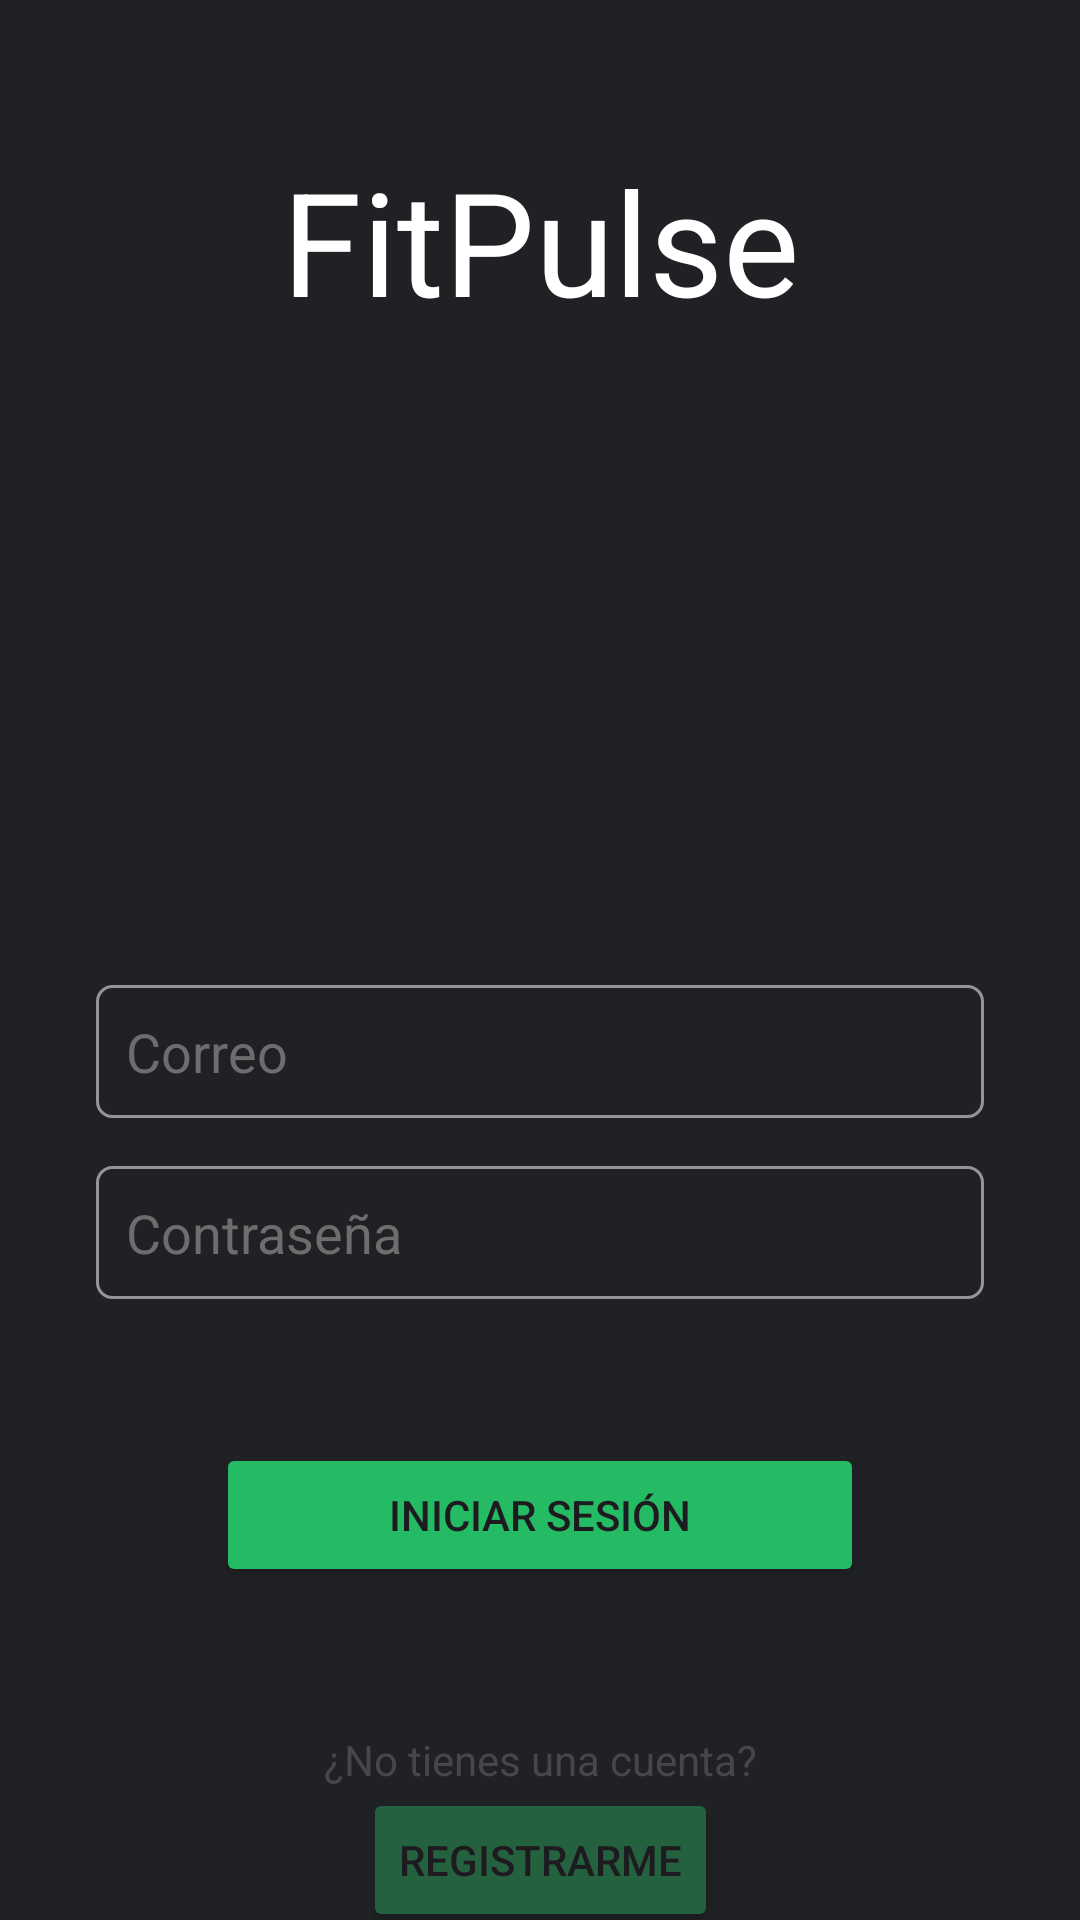

This screen was rendered from an Android layout file. Write that file and the resources it references.
<!-- AndroidManifest.xml: application theme Theme.FitPulseProyecto -->
<!-- res/layout/activity_login.xml -->
<?xml version="1.0" encoding="utf-8"?>
<androidx.constraintlayout.widget.ConstraintLayout xmlns:android="http://schemas.android.com/apk/res/android"
    xmlns:app="http://schemas.android.com/apk/res-auto"
    xmlns:tools="http://schemas.android.com/tools"
    android:id="@+id/main"
    android:layout_width="match_parent"
    android:layout_height="match_parent"
    android:background="#202124"
    tools:context=".LoginActivity">

    <TextView
        android:id="@+id/titulo"
        android:layout_width="wrap_content"
        android:layout_height="wrap_content"
        android:layout_marginStart="24dp"
        android:layout_marginTop="48dp"
        android:layout_marginEnd="24dp"
        android:fontFamily="timmana"
        android:text="FitPulse"
        android:textColor="@color/white"
        android:textSize="48sp"
        app:layout_constraintBottom_toTopOf="@+id/imageView4"
        app:layout_constraintEnd_toEndOf="parent"
        app:layout_constraintStart_toStartOf="parent"
        app:layout_constraintTop_toTopOf="parent"
        tools:fontFamily="@font/timmana" />

    <ImageView
        android:id="@+id/imageView4"
        android:layout_width="0dp"
        android:layout_height="72dp"
        android:layout_gravity="center"
        android:layout_marginStart="24dp"
        android:layout_marginEnd="24dp"
        android:layout_marginBottom="72dp"
        android:src="@drawable/baseline_directions_bike_24"
        app:layout_constraintBottom_toTopOf="@+id/correo"
        app:layout_constraintEnd_toEndOf="parent"
        app:layout_constraintStart_toStartOf="parent"
        app:layout_constraintTop_toBottomOf="@+id/titulo" />

    <EditText
        android:id="@+id/correo"
        android:layout_width="match_parent"
        android:layout_height="wrap_content"
        android:layout_marginStart="32dp"
        android:layout_marginTop="72dp"
        android:layout_marginEnd="32dp"
        android:layout_marginBottom="8dp"
        android:background="@drawable/borders"
        android:ems="10"
        android:hint="Correo"
        android:inputType="textEmailAddress"
        android:padding="10dp"
        android:textColorHint="#6D6D6D"
        android:textColor="#BDBDBD"
        app:layout_constraintBottom_toTopOf="@+id/contrasena"
        app:layout_constraintEnd_toEndOf="parent"
        app:layout_constraintStart_toStartOf="parent"
        app:layout_constraintTop_toBottomOf="@+id/imageView4" />

    <EditText
        android:id="@+id/contrasena"
        android:layout_width="match_parent"
        android:layout_height="wrap_content"
        android:layout_marginStart="32dp"
        android:layout_marginTop="8dp"
        android:layout_marginEnd="32dp"
        android:layout_marginBottom="24dp"
        android:background="@drawable/borders"
        android:ems="10"
        android:hint="Contraseña"
        android:inputType="textPassword"
        android:padding="10dp"
        android:textColorHint="#6D6D6D"
        android:textColor="#BDBDBD"
        app:layout_constraintBottom_toTopOf="@+id/ingresa"
        app:layout_constraintEnd_toEndOf="parent"
        app:layout_constraintStart_toStartOf="parent"
        app:layout_constraintTop_toBottomOf="@+id/correo" />

    <Button
        android:id="@+id/ingresa"
        android:layout_width="match_parent"
        android:layout_height="wrap_content"
        android:layout_marginStart="72dp"
        android:layout_marginTop="24dp"
        android:layout_marginEnd="72dp"
        android:layout_marginBottom="24dp"
        android:backgroundTint="#24bb64"
        android:text="Iniciar Sesión"
        app:layout_constraintBottom_toTopOf="@+id/textView5"
        app:layout_constraintEnd_toEndOf="parent"
        app:layout_constraintStart_toStartOf="parent"
        app:layout_constraintTop_toBottomOf="@+id/contrasena" />

    <Button
        android:id="@+id/registrarme"
        android:layout_width="wrap_content"
        android:layout_height="wrap_content"
        android:layout_marginStart="24dp"
        android:layout_marginEnd="24dp"
        android:backgroundTint="#24613e"
        android:text="Registrarme"
        app:layout_constraintEnd_toEndOf="parent"
        app:layout_constraintStart_toStartOf="parent"
        app:layout_constraintTop_toBottomOf="@+id/textView5" />

    <TextView
        android:id="@+id/textView5"
        android:layout_width="wrap_content"
        android:layout_height="wrap_content"
        android:layout_marginStart="24dp"
        android:layout_marginTop="24dp"
        android:layout_marginEnd="24dp"
        android:text="¿No tienes una cuenta?"
        app:layout_constraintBottom_toTopOf="@+id/registrarme"
        app:layout_constraintEnd_toEndOf="parent"
        app:layout_constraintStart_toStartOf="parent"
        app:layout_constraintTop_toBottomOf="@+id/ingresa" />

</androidx.constraintlayout.widget.ConstraintLayout>
<!-- resources referenced by this layout -->
<resources>
  <color name="white">#FFFFFFFF</color>
  <!-- drawable borders (drawable) -->
  <shape xmlns:android="http://schemas.android.com/apk/res/android"
      android:padding="10dp">
      <solid
          android:color="#00000000"/>
      <stroke android:width="1dip" android:color="#959595" />
      <corners
          android:bottomRightRadius="5dp"
          android:bottomLeftRadius="5dp"
          android:topLeftRadius="5dp"
          android:topRightRadius="5dp"/>
  </shape>
  <style name="Theme.FitPulseProyecto" parent="Base.Theme.FitPulseProyecto" />
  <style name="Base.Theme.FitPulseProyecto" parent="Theme.Material3.DayNight.NoActionBar">
          
          
      </style>
</resources>
